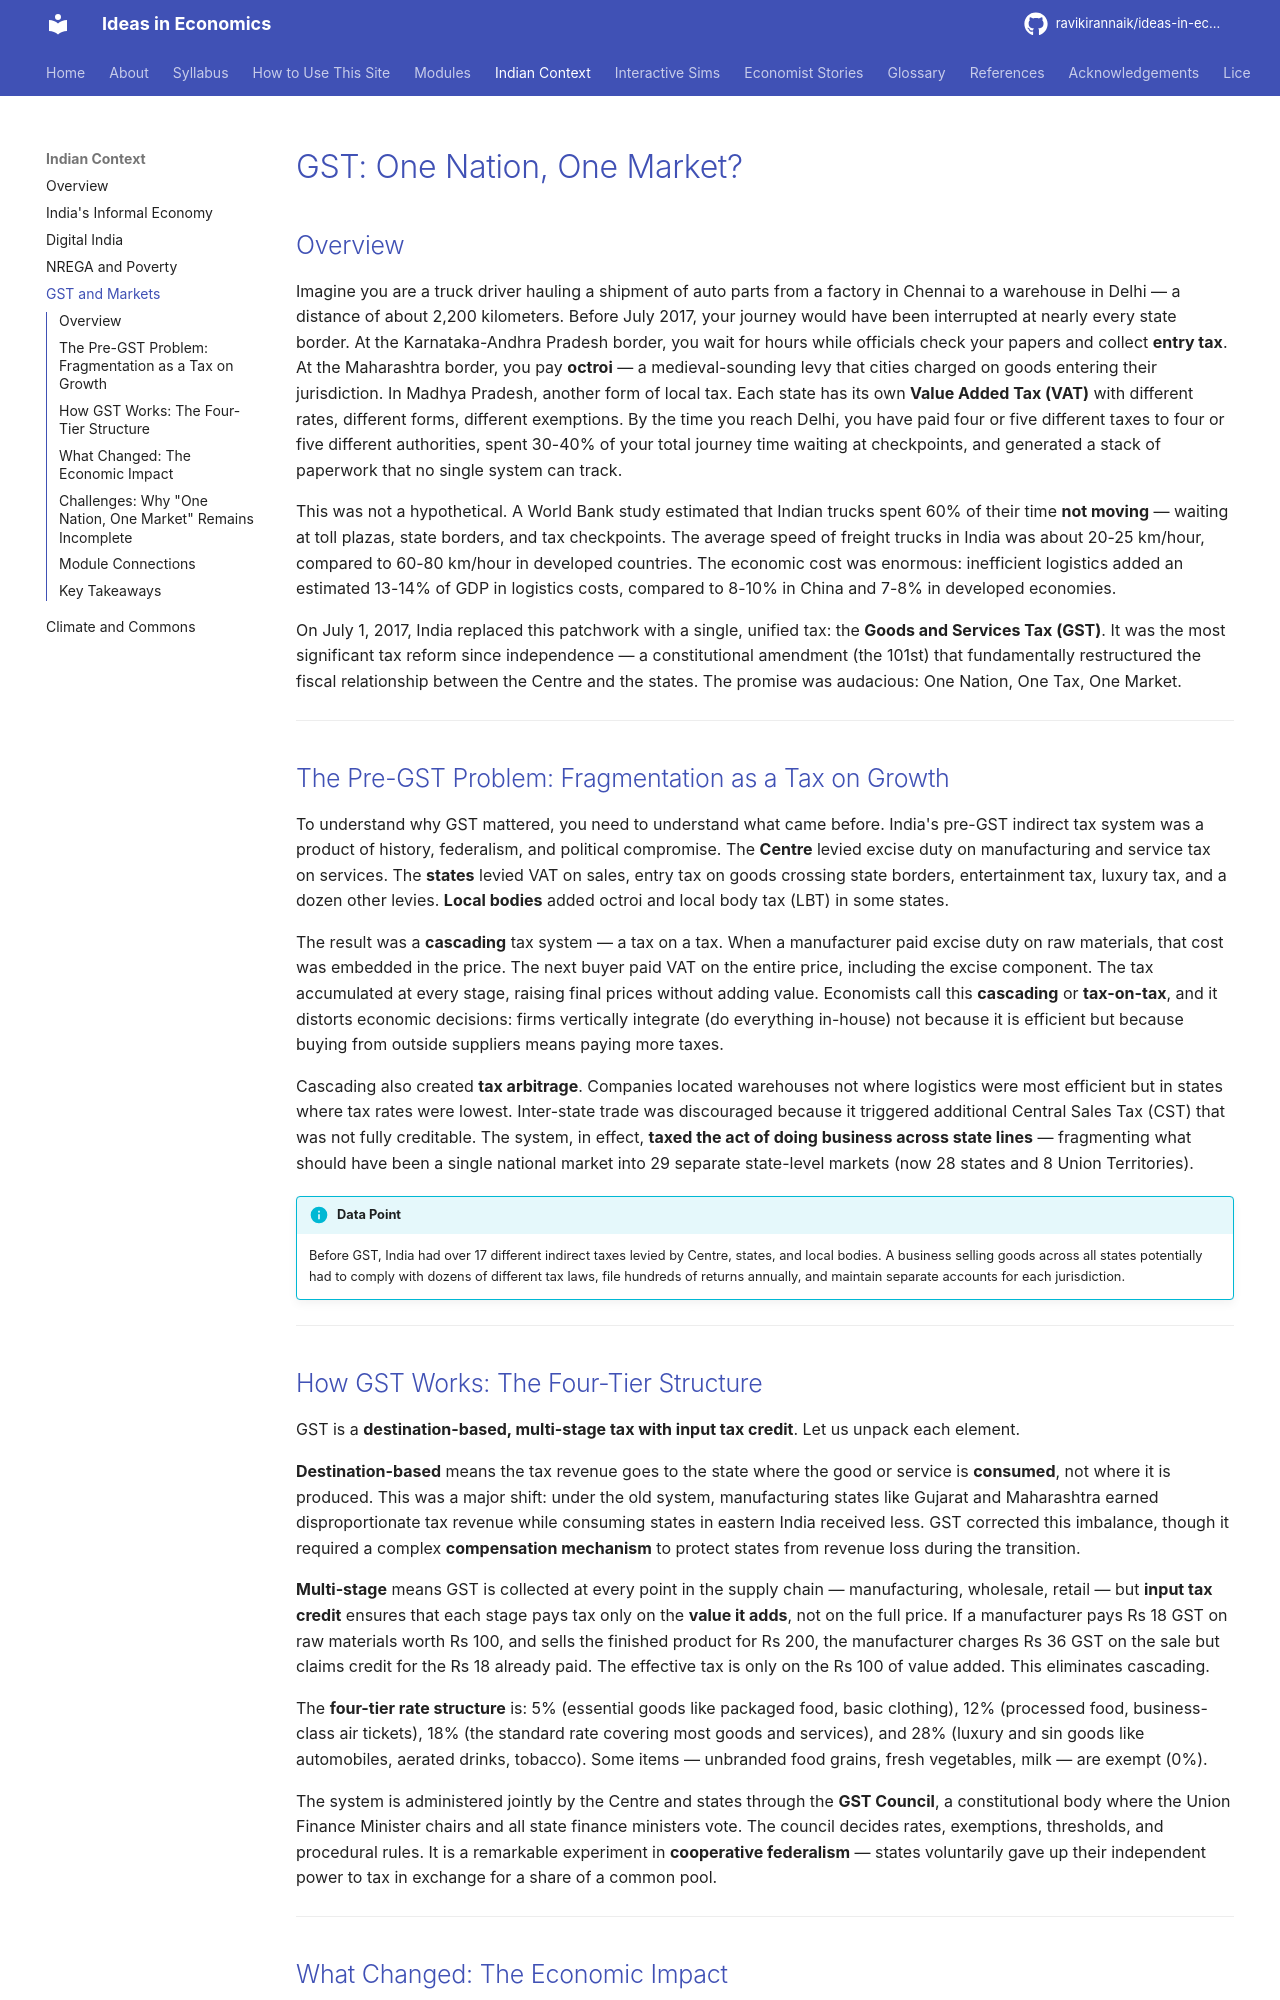

repository: ravikirannaik/ideas-in-economics · page: indian-context/gst-markets/index.html · generator: mkdocs

---
title: "GST: One Nation, One Market?"
description: "How India replaced a patchwork of state-level taxes with a unified Goods and Services Tax — and what it reveals about markets, transaction costs, and the messiness of real-world reform."
---

# GST: One Nation, One Market?

## Overview

Imagine you are a truck driver hauling a shipment of auto parts from a factory in Chennai to a warehouse in Delhi — a distance of about 2,200 kilometers. Before July 2017, your journey would have been interrupted at nearly every state border. At the Karnataka-Andhra Pradesh border, you wait for hours while officials check your papers and collect **entry tax**. At the Maharashtra border, you pay **octroi** — a medieval-sounding levy that cities charged on goods entering their jurisdiction. In Madhya Pradesh, another form of local tax. Each state has its own **Value Added Tax (VAT)** with different rates, different forms, different exemptions. By the time you reach Delhi, you have paid four or five different taxes to four or five different authorities, spent 30-40% of your total journey time waiting at checkpoints, and generated a stack of paperwork that no single system can track.

This was not a hypothetical. A World Bank study estimated that Indian trucks spent 60% of their time **not moving** — waiting at toll plazas, state borders, and tax checkpoints. The average speed of freight trucks in India was about 20-25 km/hour, compared to 60-80 km/hour in developed countries. The economic cost was enormous: inefficient logistics added an estimated 13-14% of GDP in logistics costs, compared to 8-10% in China and 7-8% in developed economies.

On July 1, 2017, India replaced this patchwork with a single, unified tax: the **Goods and Services Tax (GST)**. It was the most significant tax reform since independence — a constitutional amendment (the 101st) that fundamentally restructured the fiscal relationship between the Centre and the states. The promise was audacious: One Nation, One Tax, One Market.

---

## The Pre-GST Problem: Fragmentation as a Tax on Growth

To understand why GST mattered, you need to understand what came before. India's pre-GST indirect tax system was a product of history, federalism, and political compromise. The **Centre** levied excise duty on manufacturing and service tax on services. The **states** levied VAT on sales, entry tax on goods crossing state borders, entertainment tax, luxury tax, and a dozen other levies. **Local bodies** added octroi and local body tax (LBT) in some states.

The result was a **cascading** tax system — a tax on a tax. When a manufacturer paid excise duty on raw materials, that cost was embedded in the price. The next buyer paid VAT on the entire price, including the excise component. The tax accumulated at every stage, raising final prices without adding value. Economists call this **cascading** or **tax-on-tax**, and it distorts economic decisions: firms vertically integrate (do everything in-house) not because it is efficient but because buying from outside suppliers means paying more taxes.

Cascading also created **tax arbitrage**. Companies located warehouses not where logistics were most efficient but in states where tax rates were lowest. Inter-state trade was discouraged because it triggered additional Central Sales Tax (CST) that was not fully creditable. The system, in effect, **taxed the act of doing business across state lines** — fragmenting what should have been a single national market into 29 separate state-level markets (now 28 states and 8 Union Territories).

!!! info "Data Point"
    Before GST, India had over 17 different indirect taxes levied by Centre, states, and local bodies. A business selling goods across all states potentially had to comply with dozens of different tax laws, file hundreds of returns annually, and maintain separate accounts for each jurisdiction.

---
